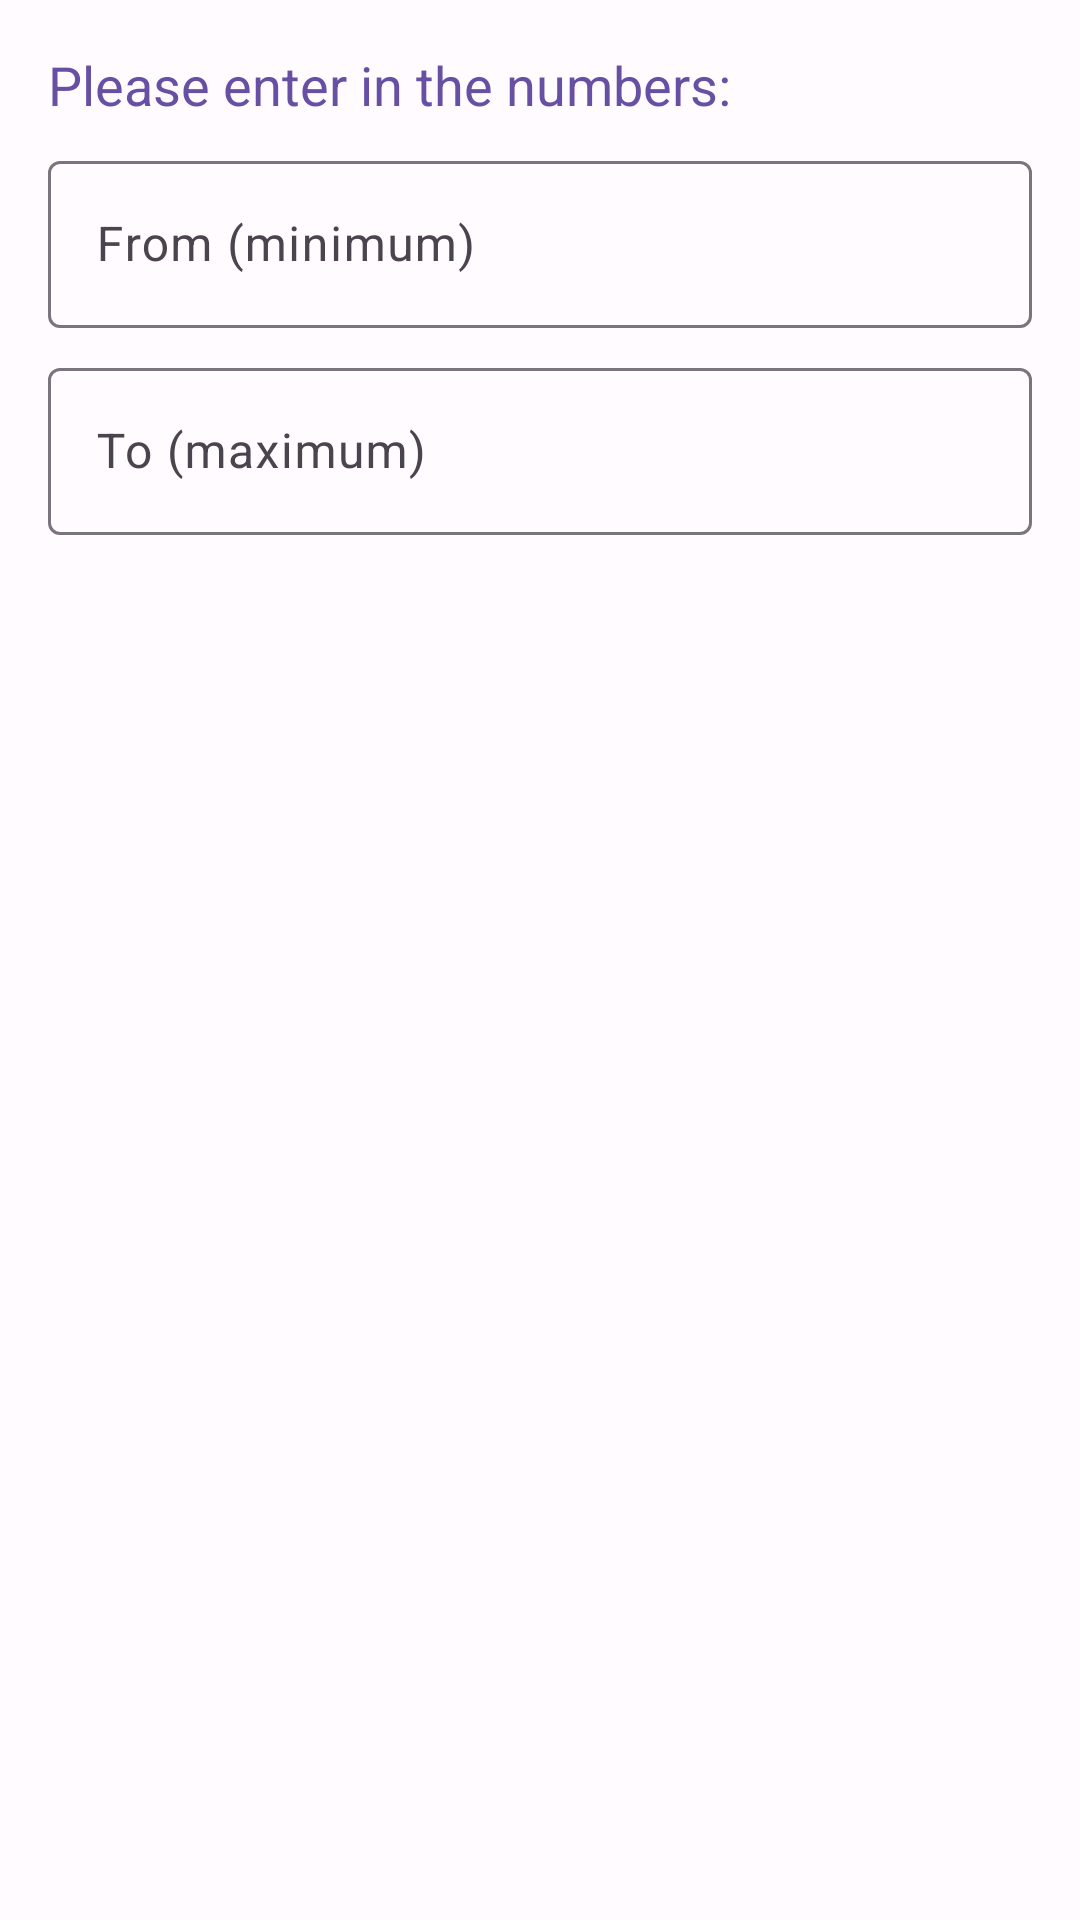

Produce the Android XML layout that renders to this screen, including the resource entries it uses.
<!-- AndroidManifest.xml: application theme Theme.RandomNumberGenerator -->
<!-- res/layout/content_main.xml -->
<?xml version="1.0" encoding="utf-8"?>
<androidx.constraintlayout.widget.ConstraintLayout xmlns:android="http://schemas.android.com/apk/res/android"
    xmlns:app="http://schemas.android.com/apk/res-auto"
    android:layout_width="match_parent"
    android:layout_height="match_parent"
    android:padding="@dimen/activity_horizontal_margin"
    app:layout_behavior="@string/appbar_scrolling_view_behavior">

    <TextView
        android:id="@+id/textInstructions"
        android:layout_width="match_parent"
        android:layout_height="wrap_content"
        android:text="@string/instructions"
        android:textColor="?attr/colorPrimary"
        android:textSize="@dimen/text_size_medium"
        app:layout_constraintTop_toTopOf="parent" />

    <com.google.android.material.textfield.TextInputLayout
        android:id="@+id/inputLayoutFrom"
        android:layout_width="match_parent"
        android:layout_height="wrap_content"
        android:layout_marginTop="@dimen/input_margin_top"
        app:layout_constraintTop_toBottomOf="@id/textInstructions">

        <com.google.android.material.textfield.TextInputEditText
            android:id="@+id/editTextFrom"
            android:layout_width="match_parent"
            android:layout_height="wrap_content"
            android:hint="@string/hint_from"
            android:inputType="numberSigned"
            android:freezesText="true" />
    </com.google.android.material.textfield.TextInputLayout>

    <com.google.android.material.textfield.TextInputLayout
        android:id="@+id/inputLayoutTo"
        android:layout_width="match_parent"
        android:layout_height="wrap_content"
        android:layout_marginTop="@dimen/input_margin_top"
        app:layout_constraintTop_toBottomOf="@id/inputLayoutFrom">

        <com.google.android.material.textfield.TextInputEditText
            android:id="@+id/editTextTo"
            android:layout_width="match_parent"
            android:layout_height="wrap_content"
            android:hint="@string/hint_to"
            android:inputType="numberSigned"
            android:freezesText="true" />
    </com.google.android.material.textfield.TextInputLayout>

    <TextView
        android:id="@+id/textResult"
        android:layout_width="match_parent"
        android:layout_height="wrap_content"
        android:layout_marginTop="@dimen/result_margin_top"
        android:gravity="center"
        android:textColor="?attr/colorSecondary"
        android:textSize="@dimen/text_size_large"
        android:freezesText="true"
        app:layout_constraintTop_toBottomOf="@id/inputLayoutTo" />

</androidx.constraintlayout.widget.ConstraintLayout>
<!-- resources referenced by this layout -->
<resources>
  <dimen name="activity_horizontal_margin">16dp</dimen>
  <dimen name="input_margin_top">8dp</dimen>
  <dimen name="result_margin_top">32dp</dimen>
  <dimen name="text_size_large">24sp</dimen>
  <dimen name="text_size_medium">18sp</dimen>
  <string name="hint_from">From (minimum)</string>
  <string name="hint_to">To (maximum)</string>
  <string name="instructions">Please enter in the numbers:</string>
  <style name="Theme.RandomNumberGenerator" parent="Theme.Material3.DayNight.NoActionBar">
          <item name="colorPrimary">@color/md_theme_light_primary</item>
          <item name="colorOnPrimary">@color/md_theme_light_onPrimary</item>
          <item name="colorPrimaryContainer">@color/md_theme_light_primaryContainer</item>
          <item name="colorOnPrimaryContainer">@color/md_theme_light_onPrimaryContainer</item>
          <item name="colorSecondary">@color/md_theme_light_secondary</item>
          <item name="colorOnSecondary">@color/md_theme_light_onSecondary</item>
          <item name="colorSecondaryContainer">@color/md_theme_light_secondaryContainer</item>
          <item name="colorOnSecondaryContainer">@color/md_theme_light_onSecondaryContainer</item>
          <item name="android:colorBackground">@color/md_theme_light_background</item>
          <item name="colorOnBackground">@color/md_theme_light_onBackground</item>
          <item name="colorSurface">@color/md_theme_light_surface</item>
          <item name="colorOnSurface">@color/md_theme_light_onSurface</item>
      </style>
  <color name="md_theme_light_primary">#6750A4</color>
  <color name="md_theme_light_onPrimary">#FFFFFF</color>
  <color name="md_theme_light_primaryContainer">#EADDFF</color>
  <color name="md_theme_light_onPrimaryContainer">#21005E</color>
  <color name="md_theme_light_secondary">#625B71</color>
  <color name="md_theme_light_onSecondary">#FFFFFF</color>
  <color name="md_theme_light_secondaryContainer">#E8DEF8</color>
  <color name="md_theme_light_onSecondaryContainer">#1E192B</color>
  <color name="md_theme_light_background">#FFFBFE</color>
  <color name="md_theme_light_onBackground">#1C1B1F</color>
  <color name="md_theme_light_surface">#FFFBFE</color>
  <color name="md_theme_light_onSurface">#1C1B1F</color>
</resources>
